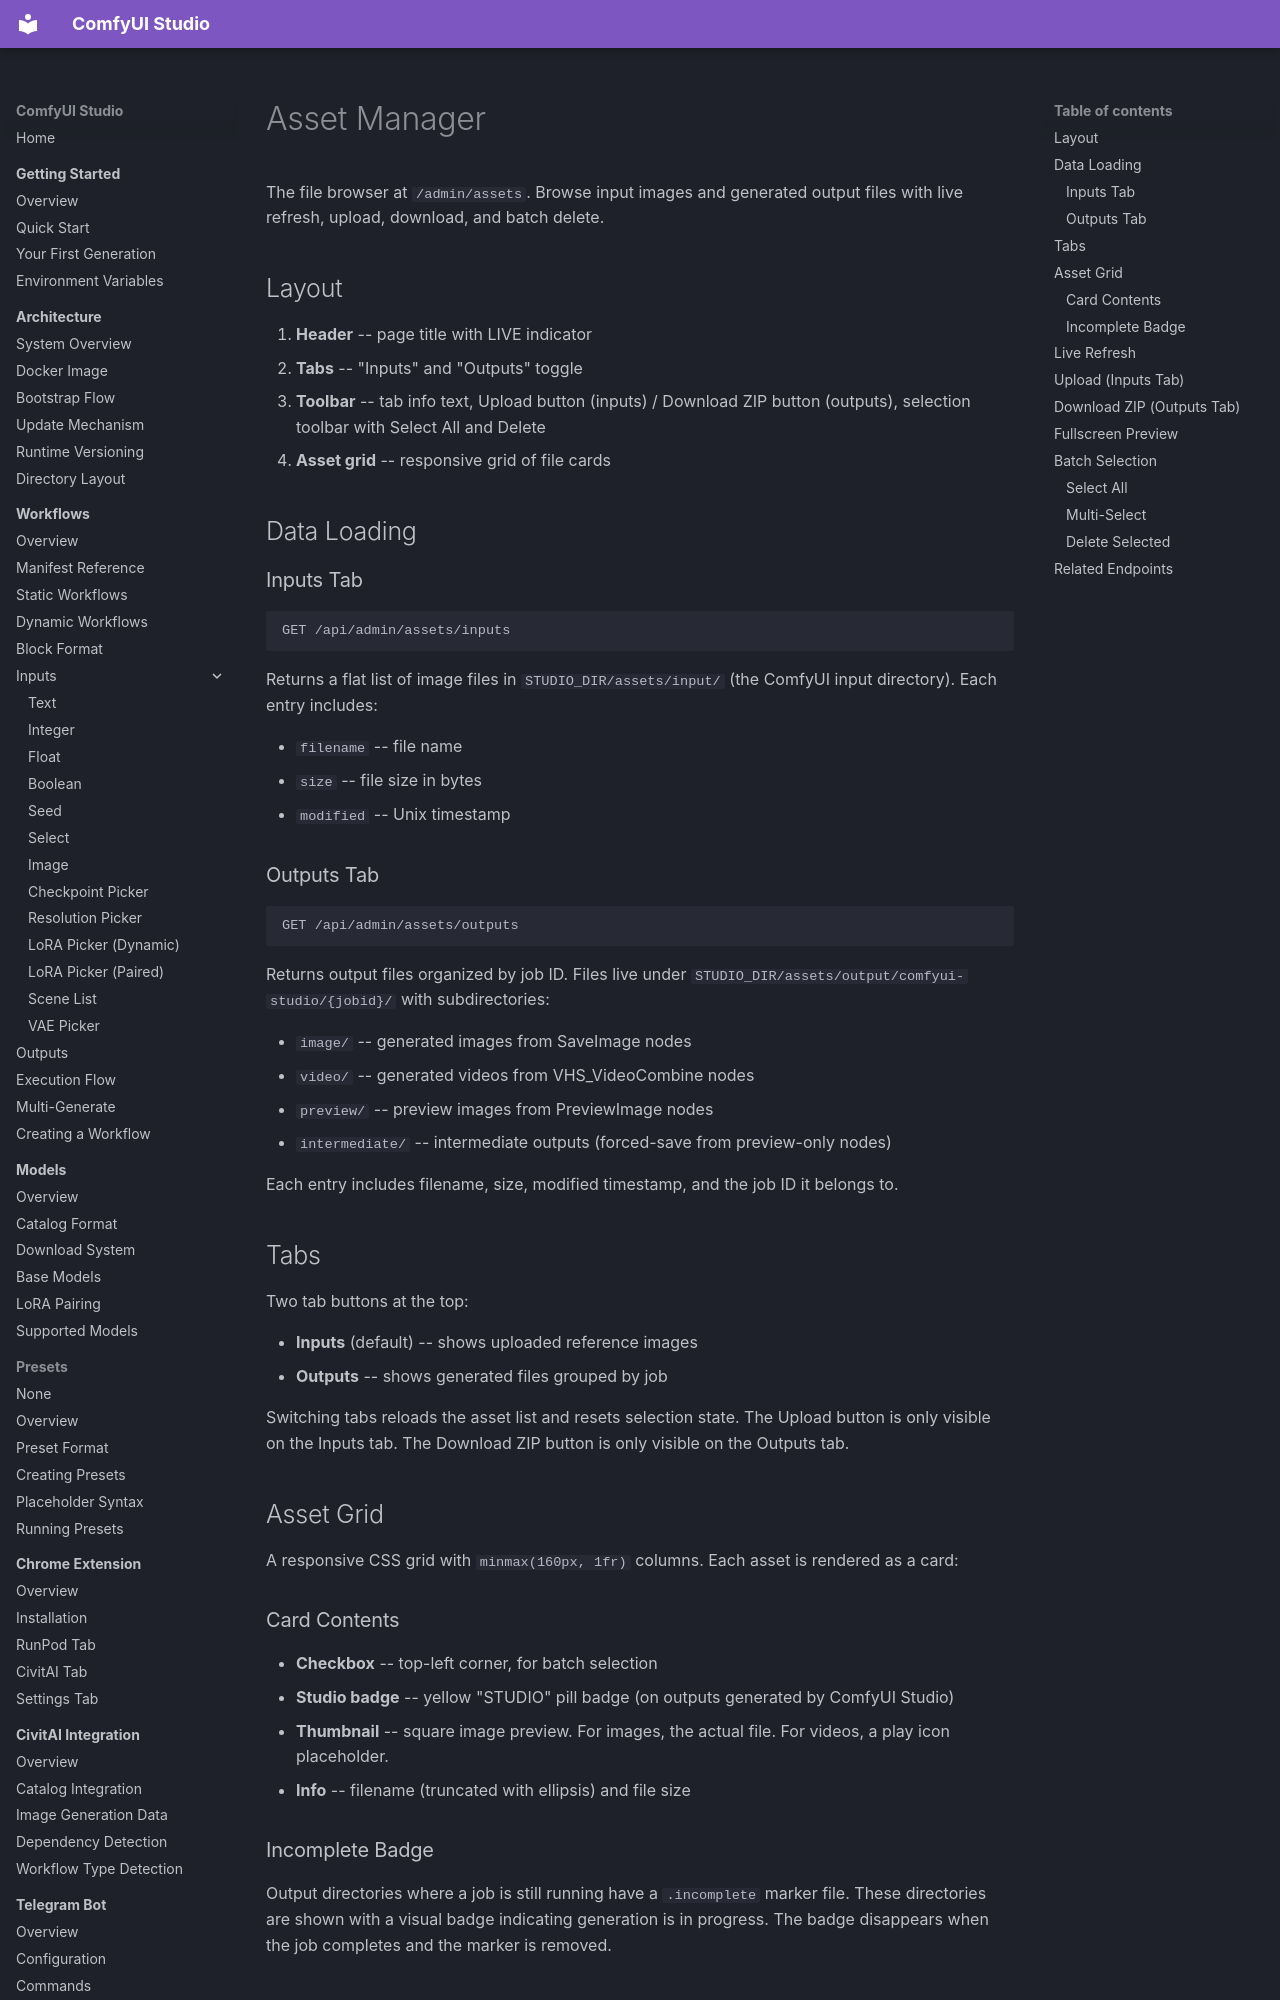

repository: diego-devita/comfyui-studio · page: pages/assets/index.html · generator: mkdocs

# Asset Manager

The file browser at `/admin/assets`. Browse input images and generated output files with live refresh, upload, download, and batch delete.

## Layout

1. **Header** -- page title with LIVE indicator
2. **Tabs** -- "Inputs" and "Outputs" toggle
3. **Toolbar** -- tab info text, Upload button (inputs) / Download ZIP button (outputs), selection toolbar with Select All and Delete
4. **Asset grid** -- responsive grid of file cards

## Data Loading

### Inputs Tab

```
GET /api/admin/assets/inputs
```

Returns a flat list of image files in `STUDIO_DIR/assets/input/` (the ComfyUI input directory). Each entry includes:

- `filename` -- file name
- `size` -- file size in bytes
- `modified` -- Unix timestamp

### Outputs Tab

```
GET /api/admin/assets/outputs
```

Returns output files organized by job ID. Files live under `STUDIO_DIR/assets/output/comfyui-studio/{jobid}/` with subdirectories:

- `image/` -- generated images from SaveImage nodes
- `video/` -- generated videos from VHS_VideoCombine nodes
- `preview/` -- preview images from PreviewImage nodes
- `intermediate/` -- intermediate outputs (forced-save from preview-only nodes)

Each entry includes filename, size, modified timestamp, and the job ID it belongs to.

## Tabs

Two tab buttons at the top:

- **Inputs** (default) -- shows uploaded reference images
- **Outputs** -- shows generated files grouped by job

Switching tabs reloads the asset list and resets selection state. The Upload button is only visible on the Inputs tab. The Download ZIP button is only visible on the Outputs tab.

## Asset Grid

A responsive CSS grid with `minmax(160px, 1fr)` columns. Each asset is rendered as a card:

### Card Contents

- **Checkbox** -- top-left corner, for batch selection
- **Studio badge** -- yellow "STUDIO" pill badge (on outputs generated by ComfyUI Studio)
- **Thumbnail** -- square image preview. For images, the actual file. For videos, a play icon placeholder.
- **Info** -- filename (truncated with ellipsis) and file size
